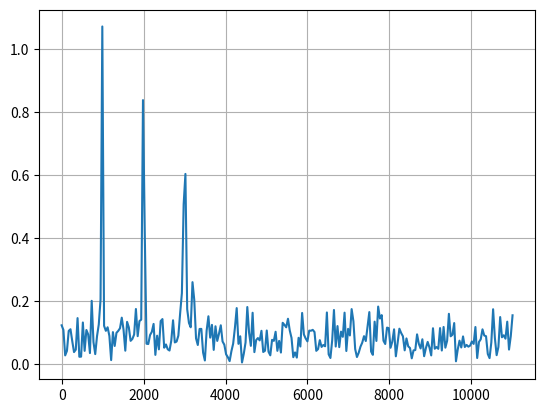

The matplotlib source for this figure:
# -*- coding: utf-8 -*-
#%%
import matplotlib.pyplot as plt
import numpy as np
from scipy.fft import fft, fftfreq

valini = 0 # Valor inicial
lx = 512  # Num muestras
fs = 22100  # Frecuencia de muestre oHz
f = 1000   # Frecuencia fundamental
Na = 2 # Numero de armonicos
Lh = 10

media = 0  # Media del ruido
sigma = 1 # Desviacion tipica
Lh = 10
xn = np.random.normal(media, sigma, lx)

n =  np.arange(valini,lx)/fs

sumatorio = 0
xcos = np.cos(2 * np.pi * f * n)
for i in range(1,Na+1):
    xcos2 = np.cos(2 * np.pi * (i+1) * f * n)
    sumatorio += xcos2

x= xcos + sumatorio + xn


N = lx  # Numero de puntos
T = 1.0 / fs  # Separacion entre puntos
Xf = fft(x)
frec = fftfreq(N, T) 

plt.plot(frec[:N//2], 2.0/N * np.abs(Xf[0:N//2]))
plt.grid()
plt.show()

# %%
